Run: headless pygame with SDL's dummy video driver; simulated clock (each Clock.tick advances the game by its frame time, no real sleeping); random seed 0; keys injected as events and as key.get_pressed() state; no mouse input.
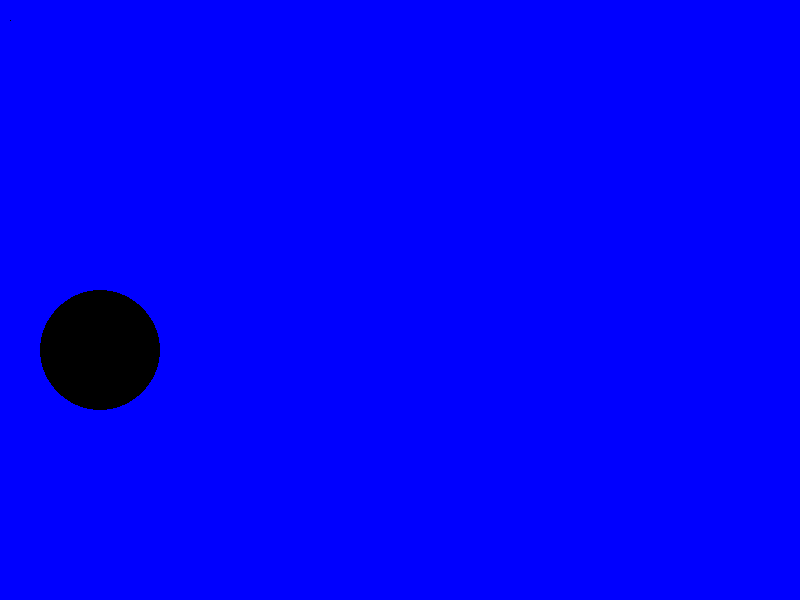
Frame 1 of 4 · flips 1–60 · no input
Frame 2 of 4 · flips 61–180 · tapped SPACE, RETURN · held RIGHT (→), D · screen unchanged from frame 1, image omitted
Frame 3 of 4 · flips 181–300 · held DOWN (↓), S · screen unchanged from frame 2, image omitted
Frame 4 of 4 · flips 301–420 · held LEFT (←), A, UP (↑), W · screen unchanged from frame 3, image omitted

The pygame program that drew these frames:

import pygame,sys
from pygame.locals import *
pygame.init()
display_width=800
display_height=600
display = pygame.display.set_mode((display_width, display_height))
 
pygame.display.set_caption("Kreis")
pygame.mouse.set_visible(1)
pygame.key.set_repeat(1, 30)
 
black = (0,0,0)
white = (255,255,255)
red=(0,0,0)
green=(255,255,0)
blue=(0,0,255)
clock = pygame.time.Clock()



while True:
        for event in pygame.event.get():
            if event.type == pygame.QUIT:
                pygame.quit()
                sys.exit()
 
            if event.type == pygame.KEYDOWN:
                if event.key == pygame.K_ESCAPE:
                    pygame.event.post(pygame.event.Event(pygame.QUIT))
 

        display.fill(blue)
        pixAr = pygame.PixelArray(display)
        pixAr[10][20] = black
        pygame.draw.circle(display, black, (100,350), 60)
        
        pygame.display.update()
        clock.tick(60)
     
pygame.quit()
quit()
